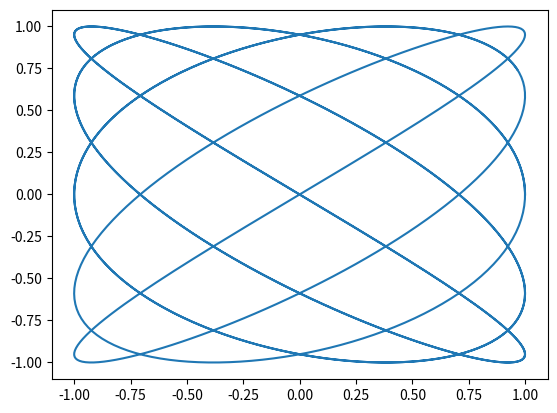
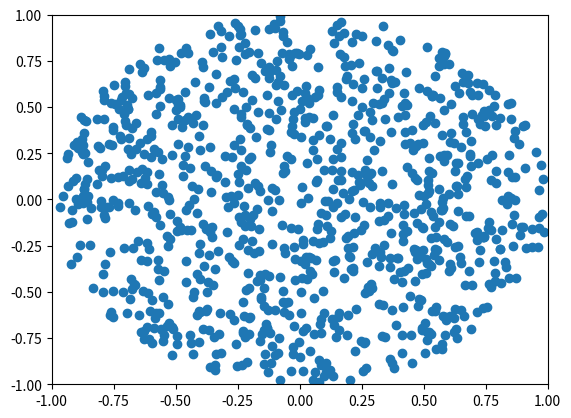
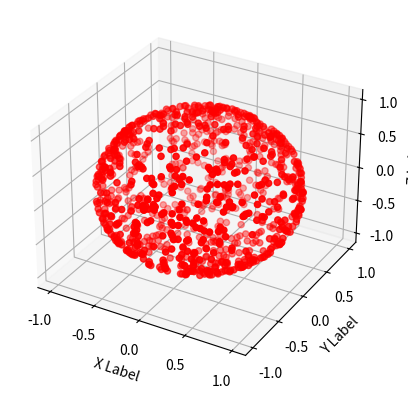

The script that saved these images, in order:
import numpy as np  
import matplotlib.pyplot as plt 
from mpl_toolkits.mplot3d import Axes3D

a = np.random.random((4,8))
a[:,-1] = -1
a[1,:] = 2
print(a)

a=np.random.normal(size=1000)
print(len(a[a>2.0]))

a=np.random.normal(size=1000)
b = a
b[b<0] = -1
b[b>=0] = 1
print(b)

import numpy as np
import matplotlib.pyplot as plt
a=5
b=4
delta = np.pi/2
t = np.linspace(0,10,1000)
x = np.sin(a*t+delta)
y = np.sin(b*t)
plt.plot(x,y)
plt.show()
plt.close()

def circlePoints(N):
    r = np.random.random(N)**0.5
    phi = np.random.random(N)*2*np.pi
    x = r*np.cos(phi)
    y = r*np.sin(phi)
    return x,y
x,y = circlePoints(1000)
plt.scatter(x,y)
plt.xlim(-1,1)
plt.ylim(-1,1)
plt.show()
plt.close()


def spherePoints(N):
#     phi = np.random.random(N)*np.pi*2
    theta = np.random.random(N)*np.pi*2
    phi = np.arccos(2.0*np.random.random(N)-1.0);
    x = np.sin(phi)*np.cos(theta)
    y = np.sin(phi)*np.sin(theta)
    z = np.cos(phi)
    return x,y,z

x,y,z = spherePoints(1000)
    
from mpl_toolkits.mplot3d import Axes3D
import matplotlib.pyplot as plt



fig = plt.figure()
ax = fig.add_subplot(111, projection='3d')





ax.scatter(x, y, z, c='r', marker='o')

ax.set_xlabel('X Label')
ax.set_ylabel('Y Label')
ax.set_zlabel('Z Label')

plt.show()
plt.close()
